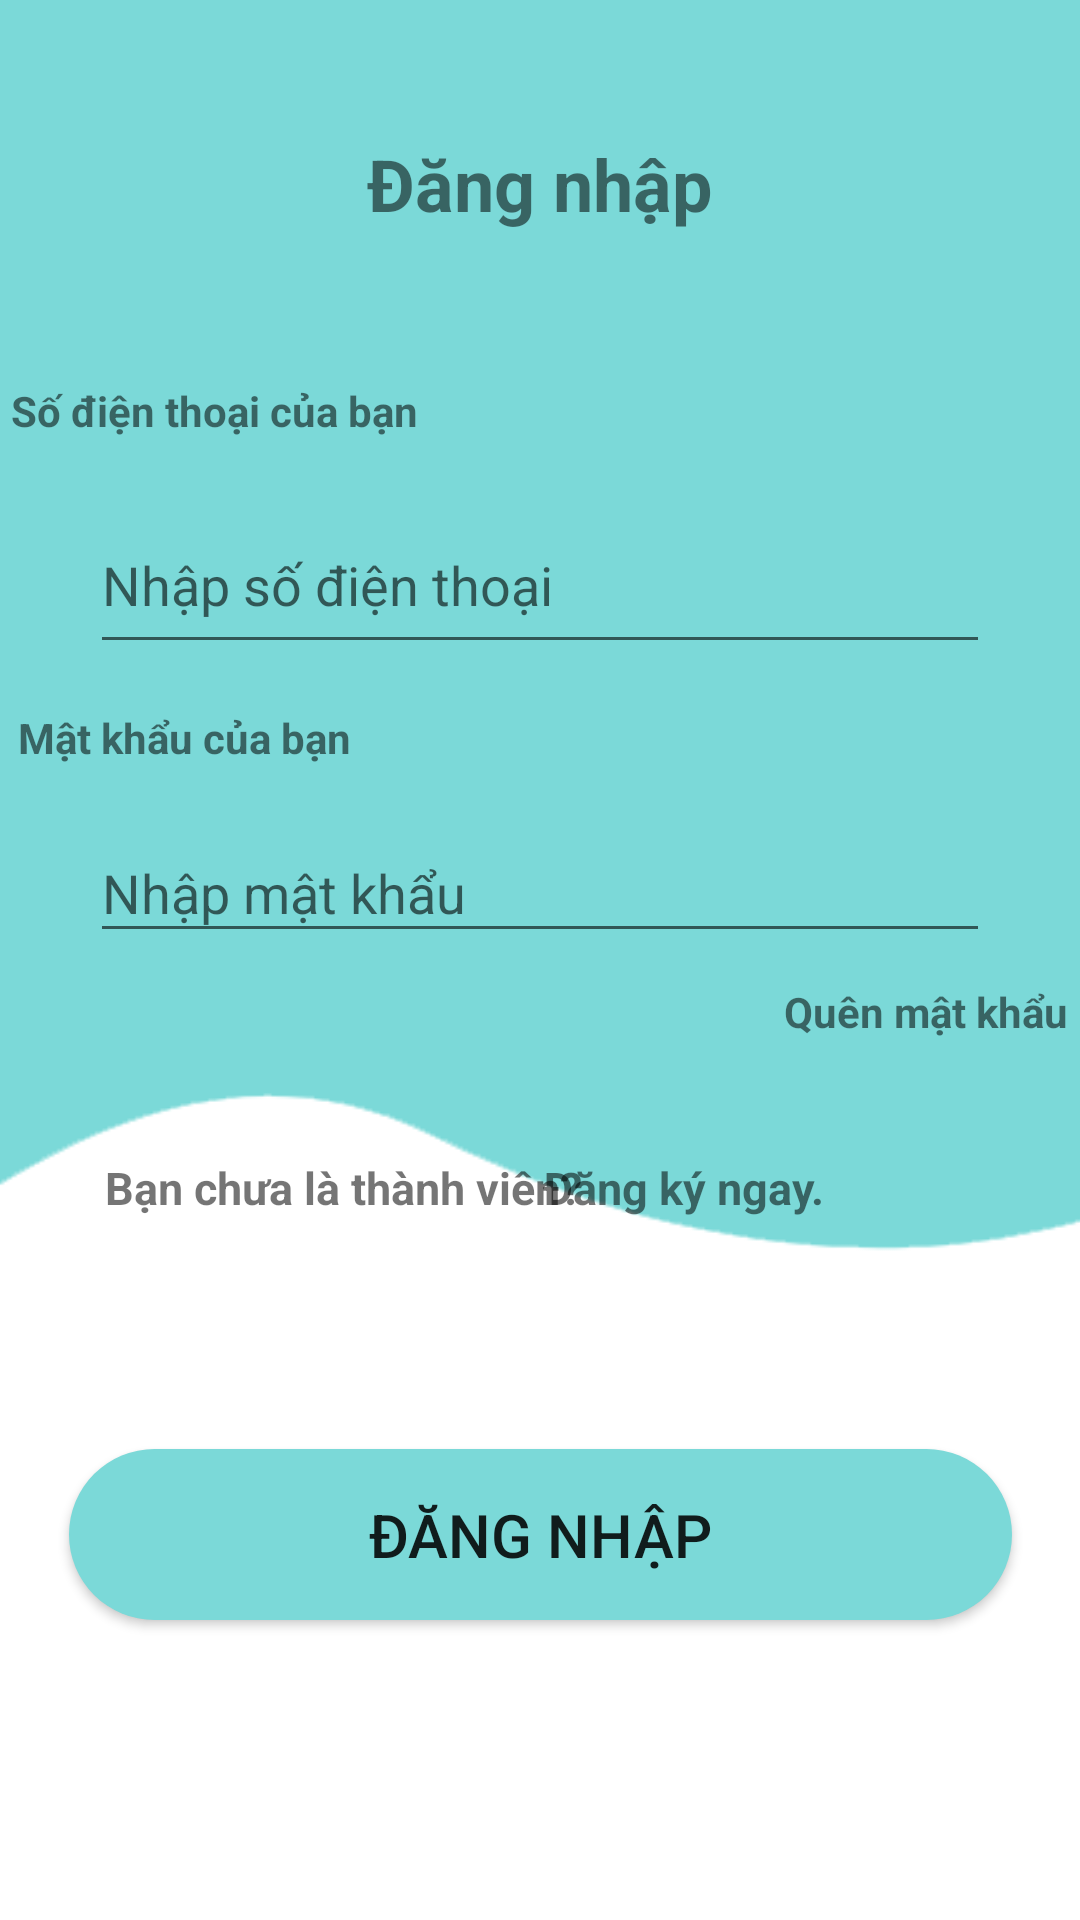

This screen was rendered from an Android layout file. Write that file and the resources it references.
<!-- AndroidManifest.xml: application theme Theme.AppCompat.Light.NoActionBar -->
<!-- res/layout/activity_login.xml -->
<?xml version="1.0" encoding="utf-8"?>
<androidx.constraintlayout.widget.ConstraintLayout xmlns:android="http://schemas.android.com/apk/res/android"
    xmlns:app="http://schemas.android.com/apk/res-auto"
    xmlns:tools="http://schemas.android.com/tools"
    android:id="@+id/ctn_login"
    android:layout_width="match_parent"
    android:layout_height="match_parent"
    android:background="#FFFFFF"
    android:backgroundTint="#FFFFFF"
    tools:context=".LoginFragment">

    <ImageView
        android:id="@+id/imageView"
        android:layout_width="420dp"
        android:layout_height="420dp"
        app:layout_constraintEnd_toEndOf="parent"
        app:layout_constraintStart_toStartOf="parent"
        app:layout_constraintTop_toTopOf="parent"
        app:srcCompat="@drawable/headerbkg" />

    <TextView
        android:id="@+id/textView"
        android:layout_width="wrap_content"
        android:layout_height="wrap_content"
        android:layout_marginStart="50dp"
        android:layout_marginTop="45dp"
        android:layout_marginEnd="50dp"
        android:text="Đăng nhập"
        android:textSize="24sp"
        android:textStyle="bold"
        app:layout_constraintEnd_toEndOf="parent"
        app:layout_constraintStart_toStartOf="parent"
        app:layout_constraintTop_toTopOf="parent" />

    <com.google.android.material.textfield.TextInputLayout
        android:id="@+id/textInputLayout"
        android:layout_width="0dp"
        android:layout_height="wrap_content"
        android:layout_marginStart="30dp"
        android:layout_marginTop="10dp"
        android:layout_marginEnd="30dp"
        app:layout_constraintEnd_toEndOf="parent"
        app:layout_constraintStart_toStartOf="parent"
        app:layout_constraintTop_toBottomOf="@+id/textView2">

        <com.google.android.material.textfield.TextInputEditText
            android:layout_width="match_parent"
            android:layout_height="54dp"
            android:hint="Nhập số điện thoại"
            android:inputType="phone" />

    </com.google.android.material.textfield.TextInputLayout>

    <TextView
        android:id="@+id/textView2"
        android:layout_width="wrap_content"
        android:layout_height="wrap_content"
        android:layout_marginStart="30dp"
        android:layout_marginTop="50dp"
        android:layout_marginEnd="247dp"
        android:text="Số điện thoại của bạn"
        android:textStyle="bold"
        app:layout_constraintEnd_toEndOf="parent"
        app:layout_constraintStart_toStartOf="parent"
        app:layout_constraintTop_toBottomOf="@+id/textView" />

    <TextView
        android:id="@+id/textView3"
        android:layout_width="wrap_content"
        android:layout_height="wrap_content"
        android:layout_marginStart="32dp"
        android:layout_marginTop="15dp"
        android:layout_marginEnd="269dp"
        android:text="Mật khẩu của bạn"
        android:textStyle="bold"
        app:layout_constraintEnd_toEndOf="parent"
        app:layout_constraintStart_toStartOf="parent"
        app:layout_constraintTop_toBottomOf="@+id/textInputLayout" />

    <com.google.android.material.textfield.TextInputLayout
        android:id="@+id/textInputLayout2"
        android:layout_width="0dp"
        android:layout_height="wrap_content"
        android:layout_marginStart="30dp"
        android:layout_marginTop="10dp"
        android:layout_marginEnd="30dp"
        app:layout_constraintEnd_toEndOf="parent"
        app:layout_constraintStart_toStartOf="parent"
        app:layout_constraintTop_toBottomOf="@+id/textView3">

        <com.google.android.material.textfield.TextInputEditText
            android:layout_width="match_parent"
            android:layout_height="wrap_content"
            android:hint="Nhập mật khẩu"
            android:imeOptions="actionDone"
            android:inputType="textPassword" />

    </com.google.android.material.textfield.TextInputLayout>

    <Button
        android:id="@+id/button"
        android:layout_width="wrap_content"
        android:layout_height="wrap_content"
        android:layout_marginStart="50dp"
        android:layout_marginEnd="50dp"
        android:layout_marginBottom="100dp"
        android:paddingLeft="100dp"
        android:paddingTop="15dp"
        android:paddingRight="100dp"
        android:paddingBottom="15dp"
        android:text="Đăng nhập"
        android:textSize="20sp"
        android:background="@drawable/button"
        app:layout_constraintBottom_toBottomOf="parent"
        app:layout_constraintEnd_toEndOf="parent"
        app:layout_constraintStart_toStartOf="parent" />

    <TextView
        android:id="@+id/textView4"
        android:layout_width="wrap_content"
        android:layout_height="wrap_content"
        android:layout_marginStart="287dp"
        android:layout_marginTop="10dp"
        android:layout_marginEnd="30dp"
        android:text="Quên mật khẩu"
        android:textStyle="bold"
        app:layout_constraintEnd_toEndOf="parent"
        app:layout_constraintStart_toStartOf="parent"
        app:layout_constraintTop_toBottomOf="@+id/textInputLayout2" />

    <TextView
        android:id="@+id/textView5"
        android:layout_width="wrap_content"
        android:layout_height="wrap_content"
        android:layout_marginTop="68dp"
        android:text="Bạn chưa là thành viên?"
        android:textSize="15sp"
        android:textStyle="bold"
        app:layout_constraintEnd_toEndOf="parent"
        app:layout_constraintHorizontal_bias="0.281"
        app:layout_constraintStart_toStartOf="@+id/imageView"
        app:layout_constraintTop_toBottomOf="@+id/textInputLayout2" />

    <TextView
        android:id="@+id/txtDangKyNgay"
        android:layout_width="wrap_content"
        android:layout_height="wrap_content"
        android:layout_marginStart="20dp"
        android:layout_marginTop="39dp"
        android:layout_marginEnd="85dp"
        android:clickable="true"
        android:onClick="onLinkClick"
        android:text="Đăng ký ngay."
        android:textSize="15sp"
        android:textStyle="bold"
        app:layout_constraintEnd_toEndOf="parent"
        app:layout_constraintHorizontal_bias="1.0"
        app:layout_constraintStart_toEndOf="@+id/textView5"
        app:layout_constraintTop_toBottomOf="@+id/textView4" />

</androidx.constraintlayout.widget.ConstraintLayout>
<!-- resources referenced by this layout -->
<resources>
  <!-- drawable button (drawable) -->
  <shape xmlns:android="http://schemas.android.com/apk/res/android">
      <solid android:color="#7BD9D8" />
      <corners android:radius="40dp" />
  </shape>
  <!-- drawable headerbkg: png bitmap (drawable, 5234 bytes) -->
</resources>
